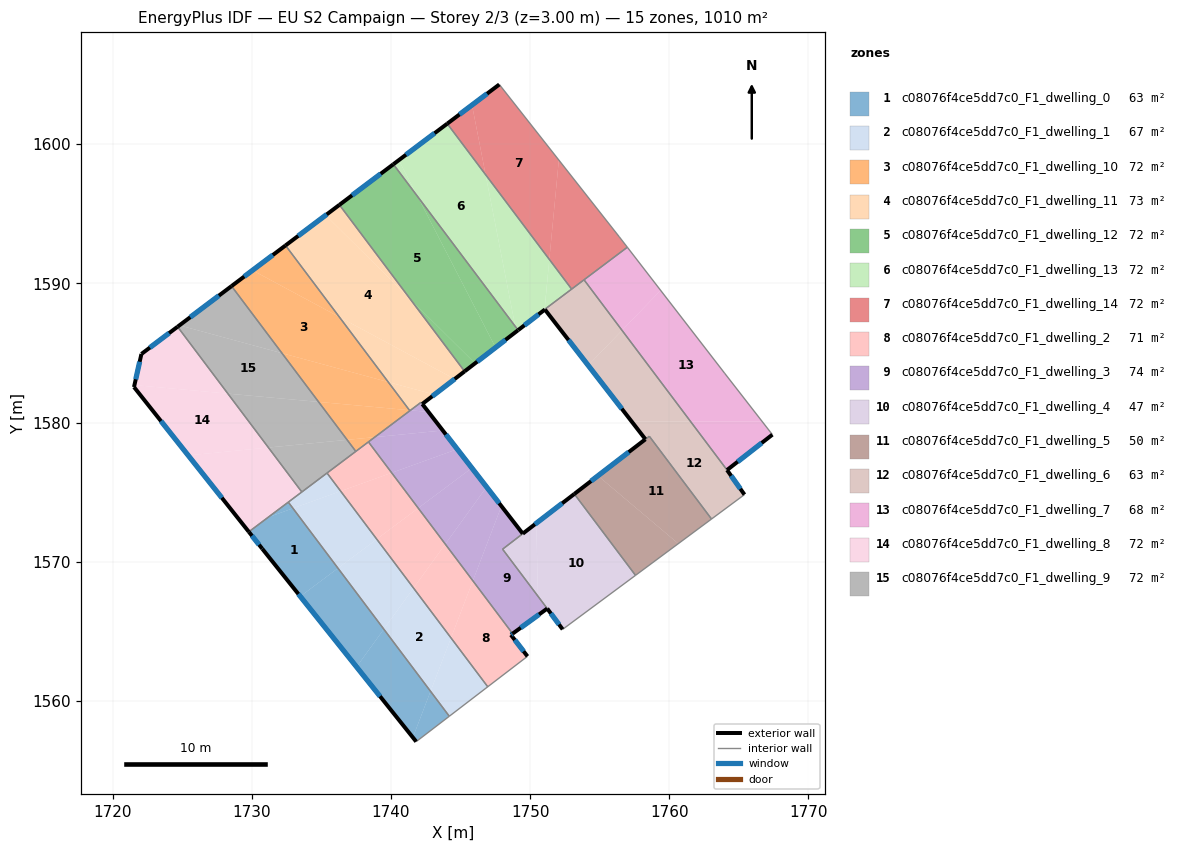
=== STOREY PLAN SPEC (per zone: floor XY polygon, exterior-wall plan segments, windows/doors) ===
zone 1: c08076f4ce5dd7c0_F1_dwelling_0  (63.1 m²)
  floor: (1732.95, 1573.83) (1736.19, 1569.53) (1733.48, 1567.50) (1730.74, 1570.93) (1729.78, 1572.15) (1731.18, 1573.19)
  floor: (1736.19, 1569.53) (1739.48, 1565.15) (1737.52, 1562.44) (1733.48, 1567.50)
  floor: (1739.48, 1565.15) (1742.84, 1560.68) (1741.57, 1557.37) (1737.52, 1562.44)
  floor: (1742.84, 1560.68) (1744.19, 1558.89) (1741.81, 1557.07) (1741.57, 1557.37)
  floor: (1732.62, 1574.28) (1732.95, 1573.83) (1731.18, 1573.19)
  exterior wall: (1730.74, 1570.93) – (1741.81, 1557.07)  [17.7 m]
    window: (1733.34, 1567.68) – (1739.21, 1560.32)  [15.0 m²]
  exterior wall: (1729.78, 1572.14) – (1730.74, 1570.93)  [1.5 m]
    window: (1730.01, 1571.86) – (1730.52, 1571.22)  [1.3 m²]
  interior walls: 3
zone 2: c08076f4ce5dd7c0_F1_dwelling_1  (67.0 m²)
  floor: (1741.62, 1568.10) (1744.31, 1564.52) (1742.84, 1560.68) (1739.48, 1565.15)
  floor: (1736.38, 1575.07) (1738.98, 1571.62) (1736.19, 1569.53) (1732.95, 1573.83)
  floor: (1744.31, 1564.52) (1746.95, 1561.01) (1744.19, 1558.89) (1742.84, 1560.68)
  floor: (1738.98, 1571.62) (1741.62, 1568.10) (1739.48, 1565.15) (1736.19, 1569.53)
  floor: (1735.40, 1576.37) (1736.38, 1575.07) (1732.95, 1573.83) (1732.62, 1574.28)
  interior walls: 5
zone 3: c08076f4ce5dd7c0_F1_dwelling_10  (72.2 m²)
  floor: (1736.29, 1587.58) (1739.80, 1582.91) (1732.16, 1584.98) (1728.54, 1589.80) (1730.05, 1590.94)
  floor: (1739.80, 1582.91) (1741.32, 1580.88) (1734.80, 1581.48) (1732.16, 1584.98)
  floor: (1732.42, 1592.72) (1736.29, 1587.58) (1730.05, 1590.94)
  floor: (1741.32, 1580.88) (1741.35, 1580.84) (1738.83, 1578.95) (1736.85, 1578.75) (1734.80, 1581.48)
  floor: (1738.83, 1578.95) (1737.47, 1577.93) (1736.85, 1578.75)
  exterior wall: (1732.42, 1592.72) – (1728.54, 1589.80)  [4.9 m]
    window: (1731.51, 1592.04) – (1729.45, 1590.49)  [4.1 m²]
  interior walls: 4
zone 4: c08076f4ce5dd7c0_F1_dwelling_11  (72.5 m²)
  floor: (1741.39, 1588.86) (1745.23, 1583.76) (1745.29, 1583.68) (1744.57, 1583.13) (1736.29, 1587.58) (1732.42, 1592.72) (1735.30, 1594.89)
  floor: (1736.29, 1595.64) (1741.39, 1588.86) (1735.30, 1594.89)
  floor: (1743.12, 1582.01) (1742.25, 1581.33) (1742.16, 1581.45) (1741.40, 1580.88) (1741.32, 1580.88) (1739.80, 1582.91)
  floor: (1744.57, 1583.13) (1743.12, 1582.01) (1739.80, 1582.91) (1741.32, 1580.88) (1741.40, 1580.88) (1741.35, 1580.84) (1736.29, 1587.58)
  exterior wall: (1742.25, 1581.33) – (1745.29, 1583.68)  [3.8 m]
    window: (1742.96, 1581.88) – (1744.58, 1583.13)  [3.2 m²]
  exterior wall: (1736.29, 1595.64) – (1732.42, 1592.72)  [4.8 m]
    window: (1735.38, 1594.96) – (1733.33, 1593.41)  [4.1 m²]
  interior walls: 5
zone 5: c08076f4ce5dd7c0_F1_dwelling_12  (72.4 m²)
  floor: (1741.91, 1596.24) (1747.51, 1585.39) (1746.04, 1584.25) (1741.41, 1588.84) (1736.29, 1595.64) (1740.17, 1598.56)
  floor: (1741.91, 1596.24) (1748.93, 1586.91) (1749.00, 1586.54) (1747.51, 1585.39)
  floor: (1746.04, 1584.25) (1745.29, 1583.68) (1745.23, 1583.76) (1741.41, 1588.84)
  floor: (1748.93, 1586.91) (1749.10, 1586.67) (1749.13, 1586.63) (1749.00, 1586.54)
  exterior wall: (1745.29, 1583.68) – (1749.13, 1586.63)  [4.8 m]
    window: (1746.19, 1584.37) – (1748.23, 1585.94)  [4.1 m²]
  exterior wall: (1740.17, 1598.56) – (1736.29, 1595.64)  [4.9 m]
    window: (1739.26, 1597.87) – (1737.20, 1596.33)  [4.1 m²]
  interior walls: 4
zone 6: c08076f4ce5dd7c0_F1_dwelling_13  (72.2 m²)
  floor: (1746.80, 1597.81) (1748.93, 1586.91) (1741.91, 1596.24) (1740.56, 1598.85) (1744.04, 1601.47)
  floor: (1746.80, 1597.81) (1751.38, 1591.72) (1751.03, 1588.10) (1749.13, 1586.64) (1749.10, 1586.67) (1748.93, 1586.91)
  floor: (1751.38, 1591.72) (1752.98, 1589.59) (1751.05, 1588.13) (1751.06, 1588.12) (1751.03, 1588.10)
  floor: (1740.56, 1598.85) (1741.91, 1596.24) (1740.17, 1598.56)
  exterior wall: (1744.04, 1601.47) – (1740.17, 1598.56)  [4.8 m]
    window: (1743.13, 1600.79) – (1741.08, 1599.24)  [4.1 m²]
  exterior wall: (1749.13, 1586.64) – (1751.06, 1588.12)  [2.4 m]
    window: (1749.58, 1586.98) – (1750.61, 1587.77)  [2.1 m²]
  interior walls: 5
zone 7: c08076f4ce5dd7c0_F1_dwelling_14  (72.1 m²)
  floor: (1752.06, 1598.86) (1756.41, 1593.34) (1756.98, 1592.60) (1752.98, 1589.59) (1751.38, 1591.72)
  floor: (1747.78, 1604.29) (1752.06, 1598.86) (1751.38, 1591.72) (1746.80, 1597.81) (1745.82, 1602.82)
  floor: (1745.82, 1602.82) (1746.80, 1597.81) (1744.04, 1601.47)
  exterior wall: (1747.78, 1604.29) – (1744.04, 1601.47)  [4.7 m]
    window: (1746.90, 1603.63) – (1744.92, 1602.14)  [4.0 m²]
  interior walls: 5
zone 8: c08076f4ce5dd7c0_F1_dwelling_2  (71.2 m²)
  floor: (1741.96, 1573.85) (1743.90, 1571.26) (1741.62, 1568.10) (1738.98, 1571.62)
  floor: (1743.90, 1571.26) (1745.88, 1568.63) (1744.31, 1564.52) (1741.62, 1568.10)
  floor: (1745.88, 1568.63) (1748.74, 1564.83) (1748.62, 1564.74) (1749.81, 1563.20) (1746.95, 1561.01) (1744.31, 1564.52)
  floor: (1740.05, 1576.39) (1741.96, 1573.85) (1738.98, 1571.62) (1736.38, 1575.07)
  floor: (1738.38, 1578.61) (1740.05, 1576.39) (1736.38, 1575.07) (1735.40, 1576.37)
  exterior wall: (1748.62, 1564.74) – (1748.74, 1564.83)  [0.2 m]
    window: (1748.64, 1564.76) – (1748.71, 1564.81)  [0.1 m²]
  exterior wall: (1749.81, 1563.20) – (1748.62, 1564.74)  [1.9 m]
    window: (1749.53, 1563.56) – (1748.90, 1564.38)  [1.6 m²]
  interior walls: 6
zone 9: c08076f4ce5dd7c0_F1_dwelling_3  (73.9 m²)
  floor: (1749.47, 1572.01) (1748.02, 1570.90) (1751.22, 1566.63) (1748.74, 1564.83) (1745.88, 1568.63) (1747.93, 1573.99)
  floor: (1745.81, 1576.73) (1746.87, 1575.37) (1743.90, 1571.26) (1741.96, 1573.85)
  floor: (1743.72, 1579.43) (1744.76, 1578.09) (1740.05, 1576.39) (1738.38, 1578.61) (1738.83, 1578.95)
  floor: (1746.87, 1575.37) (1747.93, 1573.99) (1745.88, 1568.63) (1743.90, 1571.26)
  floor: (1742.25, 1581.33) (1742.69, 1580.76) (1741.40, 1580.88) (1742.16, 1581.45)
  floor: (1744.76, 1578.09) (1745.81, 1576.73) (1741.96, 1573.85) (1740.05, 1576.39)
  floor: (1742.69, 1580.76) (1743.72, 1579.43) (1738.83, 1578.95) (1741.39, 1580.88)
  exterior wall: (1749.47, 1572.01) – (1742.25, 1581.33)  [11.8 m]
    window: (1747.77, 1574.20) – (1743.94, 1579.14)  [9.9 m²]
  exterior wall: (1748.74, 1564.83) – (1751.22, 1566.63)  [3.1 m]
    window: (1749.32, 1565.25) – (1750.64, 1566.21)  [2.6 m²]
  interior walls: 6
zone 10: c08076f4ce5dd7c0_F1_dwelling_4  (47.2 m²)
  floor: (1753.17, 1574.87) (1757.57, 1569.02) (1752.34, 1565.14) (1752.33, 1565.14) (1751.22, 1566.63) (1751.22, 1566.64) (1750.56, 1567.53) (1750.44, 1572.76)
  floor: (1750.44, 1572.76) (1750.56, 1567.53) (1751.22, 1566.64) (1748.02, 1570.90)
  exterior wall: (1751.22, 1566.63) – (1752.33, 1565.14)  [1.9 m]
    window: (1751.49, 1566.28) – (1752.07, 1565.49)  [1.6 m²]
  exterior wall: (1753.17, 1574.87) – (1749.47, 1572.01)  [4.7 m]
    window: (1752.30, 1574.20) – (1750.34, 1572.68)  [3.9 m²]
  interior walls: 5
zone 11: c08076f4ce5dd7c0_F1_dwelling_5  (50.2 m²)
  floor: (1758.56, 1579.01) (1763.03, 1573.07) (1760.65, 1571.30) (1754.87, 1576.17)
  floor: (1760.65, 1571.30) (1757.57, 1569.02) (1753.17, 1574.87) (1754.87, 1576.17)
  exterior wall: (1758.28, 1578.80) – (1753.17, 1574.87)  [6.4 m]
    window: (1757.08, 1577.87) – (1754.37, 1575.79)  [5.4 m²]
  interior walls: 4
zone 12: c08076f4ce5dd7c0_F1_dwelling_6  (63.0 m²)
  floor: (1764.15, 1576.59) (1765.40, 1574.82) (1763.03, 1573.07) (1758.56, 1579.02) (1758.28, 1578.80) (1757.30, 1580.07) (1761.53, 1580.07)
  floor: (1756.60, 1586.62) (1761.53, 1580.07) (1757.30, 1580.07) (1754.17, 1584.11)
  floor: (1753.87, 1590.26) (1756.60, 1586.62) (1754.17, 1584.11) (1751.06, 1588.12) (1751.05, 1588.13)
  exterior wall: (1765.40, 1574.82) – (1764.15, 1576.59)  [2.2 m]
    window: (1765.10, 1575.23) – (1764.44, 1576.17)  [1.8 m²]
  exterior wall: (1751.06, 1588.12) – (1758.28, 1578.80)  [11.8 m]
    window: (1752.76, 1585.93) – (1756.58, 1580.99)  [9.9 m²]
  interior walls: 7
zone 13: c08076f4ce5dd7c0_F1_dwelling_7  (68.4 m²)
  floor: (1763.97, 1583.55) (1766.68, 1580.07) (1761.53, 1580.07) (1756.60, 1586.62) (1759.38, 1589.50)
  floor: (1756.98, 1592.60) (1759.38, 1589.50) (1756.60, 1586.62) (1753.87, 1590.26)
  floor: (1766.68, 1580.07) (1767.41, 1579.13) (1764.15, 1576.59) (1761.53, 1580.07)
  exterior wall: (1764.15, 1576.59) – (1767.41, 1579.13)  [4.1 m]
    window: (1764.91, 1577.18) – (1766.64, 1578.53)  [3.5 m²]
  interior walls: 4
zone 14: c08076f4ce5dd7c0_F1_dwelling_8  (72.1 m²)
  floor: (1728.28, 1582.08) (1731.19, 1578.20) (1725.43, 1577.64) (1721.53, 1582.55) (1721.56, 1582.69)
  floor: (1731.19, 1578.20) (1733.59, 1575.01) (1731.18, 1573.19) (1729.45, 1572.57) (1725.43, 1577.64)
  floor: (1724.66, 1586.88) (1728.28, 1582.08) (1721.56, 1582.69) (1722.06, 1584.92)
  floor: (1731.18, 1573.19) (1729.78, 1572.15) (1729.45, 1572.57)
  exterior wall: (1721.53, 1582.55) – (1729.78, 1572.14)  [13.3 m]
    window: (1723.47, 1580.11) – (1727.84, 1574.59)  [11.2 m²]
  exterior wall: (1722.06, 1584.92) – (1721.53, 1582.55)  [2.4 m]
    window: (1721.94, 1584.37) – (1721.66, 1583.11)  [2.1 m²]
  exterior wall: (1724.66, 1586.88) – (1722.06, 1584.92)  [3.3 m]
    window: (1724.05, 1586.42) – (1722.67, 1585.38)  [2.7 m²]
  interior walls: 3
zone 15: c08076f4ce5dd7c0_F1_dwelling_9  (72.1 m²)
  floor: (1732.16, 1584.98) (1734.80, 1581.48) (1728.28, 1582.08) (1724.66, 1586.88) (1724.80, 1586.98)
  floor: (1734.80, 1581.48) (1736.85, 1578.75) (1731.19, 1578.20) (1728.28, 1582.08)
  floor: (1728.54, 1589.80) (1732.16, 1584.98) (1724.80, 1586.98)
  floor: (1736.85, 1578.75) (1737.47, 1577.92) (1733.59, 1575.01) (1731.19, 1578.20)
  exterior wall: (1728.54, 1589.80) – (1724.66, 1586.88)  [4.9 m]
    window: (1727.63, 1589.12) – (1725.57, 1587.57)  [4.1 m²]
  interior walls: 4

=== DERIVED (storey summary) ===
Building: EU S2 Campaign
Storey: 2 of 3  (floor level z = 3.00 m)
Storey gross floor area: 1009.6 m²
Zones on this storey: 15
  - c08076f4ce5dd7c0_F1_dwelling_0: floor 63.1 m²; exterior wall 19.3 m (57.9 m²); 2 window(s) 16.3 m²; WWR 28.1%
  - c08076f4ce5dd7c0_F1_dwelling_1: floor 67.0 m²
  - c08076f4ce5dd7c0_F1_dwelling_10: floor 72.2 m²; exterior wall 4.9 m (14.6 m²); 1 window(s) 4.1 m²; WWR 28.1%
  - c08076f4ce5dd7c0_F1_dwelling_11: floor 72.5 m²; exterior wall 8.7 m (26.1 m²); 2 window(s) 7.3 m²; WWR 28.1%
  - c08076f4ce5dd7c0_F1_dwelling_12: floor 72.4 m²; exterior wall 9.7 m (29.1 m²); 2 window(s) 8.2 m²; WWR 28.1%
  - c08076f4ce5dd7c0_F1_dwelling_13: floor 72.2 m²; exterior wall 7.3 m (21.8 m²); 2 window(s) 6.1 m²; WWR 28.1%
  - c08076f4ce5dd7c0_F1_dwelling_14: floor 72.1 m²; exterior wall 4.7 m (14.0 m²); 1 window(s) 4.0 m²; WWR 28.1%
  - c08076f4ce5dd7c0_F1_dwelling_2: floor 71.2 m²; exterior wall 2.1 m (6.3 m²); 2 window(s) 1.8 m²; WWR 28.1%
  - c08076f4ce5dd7c0_F1_dwelling_3: floor 73.9 m²; exterior wall 14.9 m (44.6 m²); 2 window(s) 12.5 m²; WWR 28.1%
  - c08076f4ce5dd7c0_F1_dwelling_4: floor 47.2 m²; exterior wall 6.5 m (19.6 m²); 2 window(s) 5.5 m²; WWR 28.1%
  - c08076f4ce5dd7c0_F1_dwelling_5: floor 50.2 m²; exterior wall 6.4 m (19.3 m²); 1 window(s) 5.4 m²; WWR 28.1%
  - c08076f4ce5dd7c0_F1_dwelling_6: floor 63.0 m²; exterior wall 13.9 m (41.8 m²); 2 window(s) 11.8 m²; WWR 28.1%
  - c08076f4ce5dd7c0_F1_dwelling_7: floor 68.4 m²; exterior wall 4.1 m (12.4 m²); 1 window(s) 3.5 m²; WWR 28.1%
  - c08076f4ce5dd7c0_F1_dwelling_8: floor 72.1 m²; exterior wall 19.0 m (56.9 m²); 3 window(s) 16.0 m²; WWR 28.1%
  - c08076f4ce5dd7c0_F1_dwelling_9: floor 72.1 m²; exterior wall 4.9 m (14.6 m²); 1 window(s) 4.1 m²; WWR 28.1%
Zone adjacency (shared interzone walls):
  - c08076f4ce5dd7c0_F1_dwelling_0 ↔ c08076f4ce5dd7c0_F1_dwelling_1
  - c08076f4ce5dd7c0_F1_dwelling_0 ↔ c08076f4ce5dd7c0_F1_dwelling_8
  - c08076f4ce5dd7c0_F1_dwelling_1 ↔ c08076f4ce5dd7c0_F1_dwelling_2
  - c08076f4ce5dd7c0_F1_dwelling_1 ↔ c08076f4ce5dd7c0_F1_dwelling_8
  - c08076f4ce5dd7c0_F1_dwelling_1 ↔ c08076f4ce5dd7c0_F1_dwelling_9
  - c08076f4ce5dd7c0_F1_dwelling_10 ↔ c08076f4ce5dd7c0_F1_dwelling_11
  - c08076f4ce5dd7c0_F1_dwelling_10 ↔ c08076f4ce5dd7c0_F1_dwelling_2
  - c08076f4ce5dd7c0_F1_dwelling_10 ↔ c08076f4ce5dd7c0_F1_dwelling_3
  - c08076f4ce5dd7c0_F1_dwelling_10 ↔ c08076f4ce5dd7c0_F1_dwelling_9
  - c08076f4ce5dd7c0_F1_dwelling_11 ↔ c08076f4ce5dd7c0_F1_dwelling_12
  - c08076f4ce5dd7c0_F1_dwelling_11 ↔ c08076f4ce5dd7c0_F1_dwelling_3
  - c08076f4ce5dd7c0_F1_dwelling_12 ↔ c08076f4ce5dd7c0_F1_dwelling_13
  - c08076f4ce5dd7c0_F1_dwelling_13 ↔ c08076f4ce5dd7c0_F1_dwelling_14
  - c08076f4ce5dd7c0_F1_dwelling_13 ↔ c08076f4ce5dd7c0_F1_dwelling_6
  - c08076f4ce5dd7c0_F1_dwelling_14 ↔ c08076f4ce5dd7c0_F1_dwelling_6
  - c08076f4ce5dd7c0_F1_dwelling_14 ↔ c08076f4ce5dd7c0_F1_dwelling_7
  - c08076f4ce5dd7c0_F1_dwelling_2 ↔ c08076f4ce5dd7c0_F1_dwelling_3
  - c08076f4ce5dd7c0_F1_dwelling_2 ↔ c08076f4ce5dd7c0_F1_dwelling_9
  - c08076f4ce5dd7c0_F1_dwelling_3 ↔ c08076f4ce5dd7c0_F1_dwelling_4
  - c08076f4ce5dd7c0_F1_dwelling_4 ↔ c08076f4ce5dd7c0_F1_dwelling_5
  - c08076f4ce5dd7c0_F1_dwelling_5 ↔ c08076f4ce5dd7c0_F1_dwelling_6
  - c08076f4ce5dd7c0_F1_dwelling_6 ↔ c08076f4ce5dd7c0_F1_dwelling_7
  - c08076f4ce5dd7c0_F1_dwelling_8 ↔ c08076f4ce5dd7c0_F1_dwelling_9